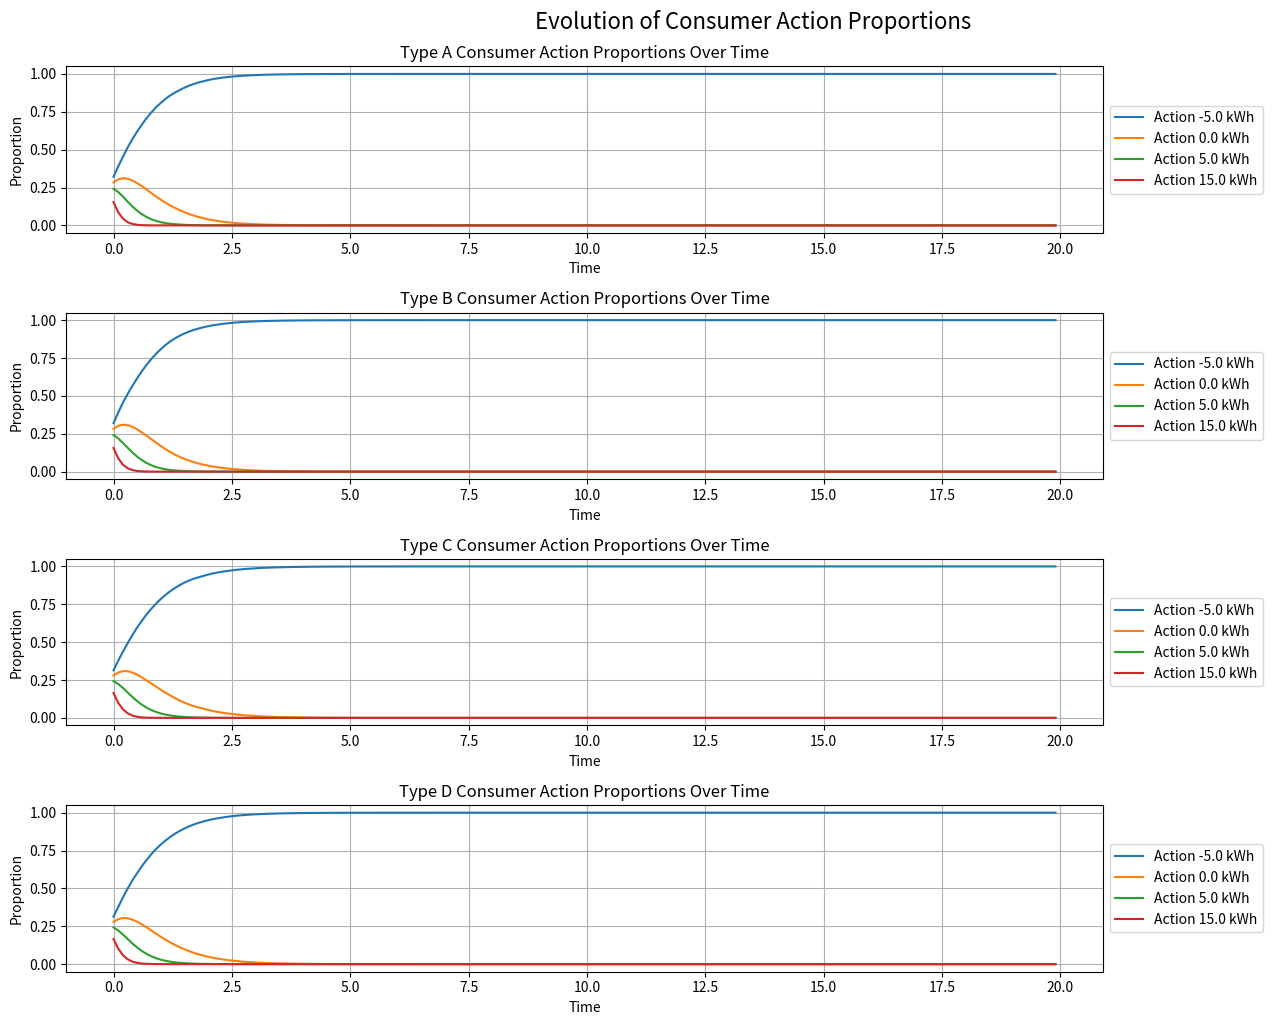
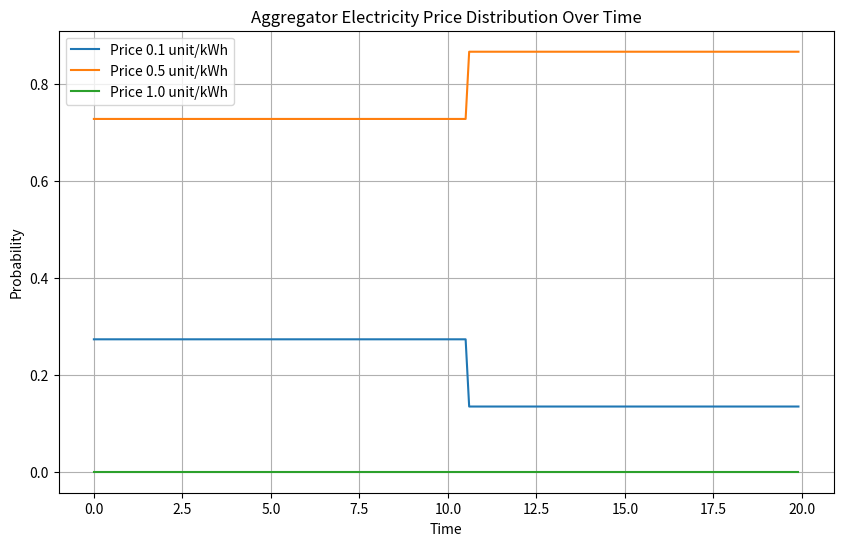
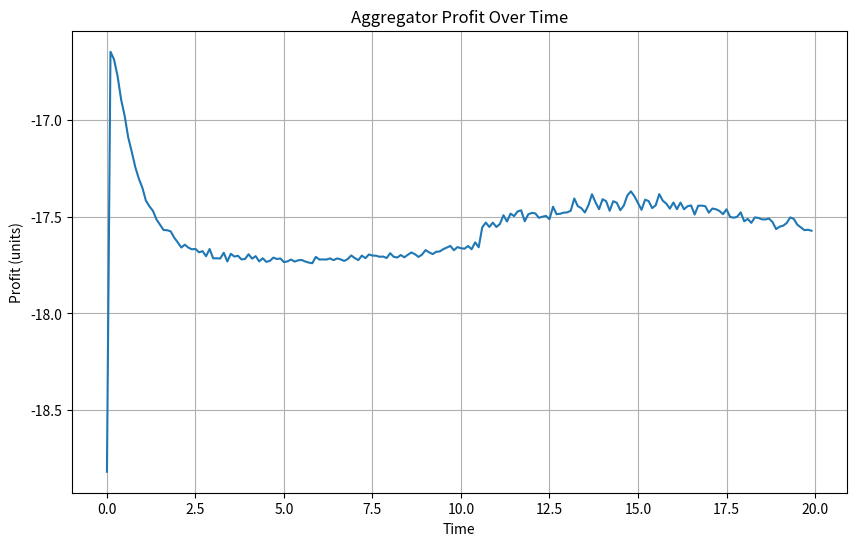
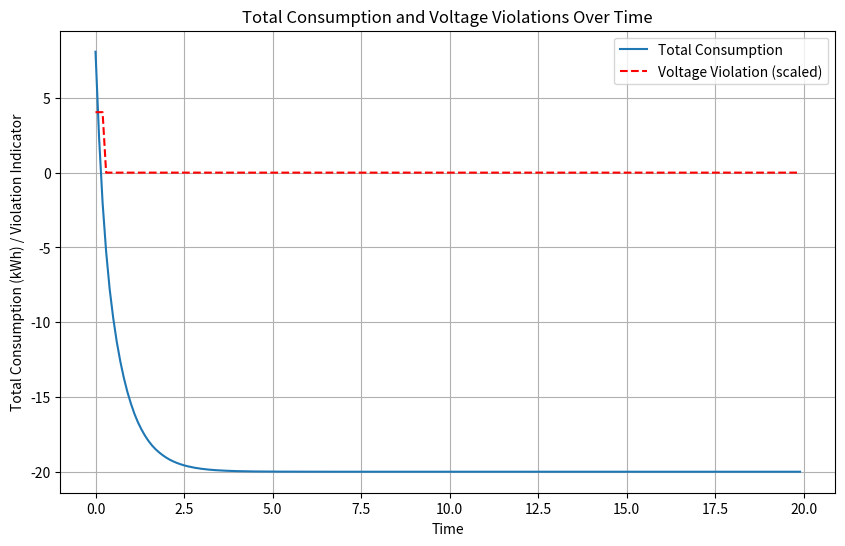

Reproduce these figures in Python, in order.
import numpy as np
import matplotlib.pyplot as plt
from scipy.optimize import minimize

# --- 1. Global Parameters and Constants ---
# Consumer action values (kWh) - Discretized for population game
# Represents selling energy, low consumption, medium consumption, high consumption
ACTION_VALUES = np.array([-5.0, 0.0, 5.0, 15.0]) 

# Price options for electricity (unit/kWh)
PRICE_OPTIONS = np.array([0.1, 0.5, 1.0])

# Simulation parameters
TIME_STEPS = 200  # Number of simulation steps
DT = 0.1          # Time step for replicator dynamics

# Aggregator parameters (from paper, simplified)
RHO_DA = 0.2      # Price of electricity paid by aggregator in day-ahead market
A_AGGREGATOR = 100 # Energy purchased by the aggregator in day-ahead market (kWh)
RHO_RT = 1.5      # Price of electricity paid by aggregator in real-time market (penalty for exceeding A_AGGREGATOR)
THETA_AGGREGATOR = 50 # Coefficient of grid awareness for the aggregator (penalty for voltage deviation)

# Simplified grid parameters
INITIAL_VOLTAGE_PU = 1.0 # Initial per-unit voltage
S_II_AVG = 0.005 # Average diagonal element of voltage sensitivity matrix (simplified)
# Note: For a detailed grid, S(i,i) would be specific to each node. Here, it's an average.

# Initial average previous action for voltage calculation (simplified)
PREV_TOTAL_CONSUMPTION_AVG = 50.0 # Placeholder for initial aggregate previous action

# Dynamic renewable generation parameters
# Amplitude controls the magnitude of seasonal variation while NOISE_STD adds
# random fluctuations to capture weather uncertainty.
R_DYNAMIC_AMPLITUDE = 0.3  # 30% seasonal variation
R_NOISE_STD = 0.1          # Standard deviation of multiplicative noise

# Aggregator risk aversion for price volatility
AGG_RISK_COEFF = 0.05


# --- 2. Consumer Model Functions (Prospect Theory) ---

def probability_weighting_function(p, alpha):
    """
    Implements Prelec's probability weighting function (Equation 2 from paper).
    Args:
        p (float): Objective probability.
        alpha (float): Coefficient of rationality (0 <= alpha <= 1).
    Returns:
        float: Subjective probability.
    """
    if p == 0: return 0.0
    if p == 1: return 1.0
    return np.exp(-(-np.log(p))**alpha)

def individual_payoff(a_i, rho, beta_i, R_i, gamma_i, v_i, S_ii, a_hat_i):
    """
    Calculates the payoff for an individual active consumer (Equation 3 from paper).
    Args:
        a_i (float): Action of the i-th active consumer (energy purchased/sold).
        rho (float): Price of electricity.
        beta_i (float): Comfort coefficient.
        R_i (float): Renewable generation available to the consumer.
        gamma_i (float): Coefficient of grid awareness.
        v_i (float): Distribution grid voltage at node i.
        S_ii (float): i-th diagonal element of the voltage sensitivity matrix.
        a_hat_i (float): Previous action of the i-th active consumer.
    Returns:
        float: Individual consumer's payoff.
    """
    # Ensure a_i + R_i + 1 > 0 for log
    comfort_term = beta_i * np.log(max(a_i + R_i + 1, 1e-9)) # Add small epsilon to avoid log(0)
    
    cost_term = rho * a_i
    
    # Voltage deviation term
    voltage_deviation = (v_i + S_ii * (a_hat_i - a_i) - 1)**2
    grid_awareness_term = gamma_i * voltage_deviation
    
    return comfort_term - cost_term - grid_awareness_term

def perceived_payoff(a_i, price_distribution, price_options, consumer_params):
    """
    Calculates the perceived payoff for an active consumer according to Prospect Theory (Equation 5).
    Args:
        a_i (float): Action of the consumer.
        price_distribution (np.array): Probability distribution over price_options.
        price_options (np.array): Possible electricity prices.
        consumer_params (dict): Dictionary with 'beta', 'gamma', 'alpha', 'R_i', 'v_i', 'S_ii', 'a_hat_i'.
    Returns:
        float: Perceived payoff.
    """
    total_perceived_payoff = 0.0
    for j, p_obj in enumerate(price_options):
        omega_p = probability_weighting_function(price_distribution[j], consumer_params['alpha'])
        
        # Calculate individual payoff for this price option
        u_i = individual_payoff(
            a_i, p_obj, consumer_params['beta'], consumer_params['R_i'],
            consumer_params['gamma'], consumer_params['v_i'], consumer_params['S_ii'],
            consumer_params['a_hat_i']
        )
        total_perceived_payoff += u_i * omega_p
    return total_perceived_payoff

# --- 3. Aggregator Model Functions ---

def calculate_voltage_deviation(total_current_consumption, S_ii_avg, initial_voltage_pu, prev_total_consumption):
    """
    Simplified model for calculating aggregate voltage deviation.
    This replaces the detailed grid simulation.
    Args:
        total_current_consumption (float): Sum of all consumer actions.
        S_ii_avg (float): Average voltage sensitivity.
        initial_voltage_pu (float): Reference voltage.
        prev_total_consumption (float): Total consumption in previous step.
    Returns:
        float: Absolute voltage deviation from 1 p.u.
    """
    # A simplified linear model: voltage changes based on deviation from previous total consumption
    # and an average sensitivity. The '1' in the paper's formula refers to 1 p.u.
    # We are calculating the deviation from 1 p.u.
    # Simplified: V_new = V_initial + S_avg * (delta_a)
    # Deviation = V_new - 1
    voltage_change = S_ii_avg * (total_current_consumption - prev_total_consumption)
    current_voltage = initial_voltage_pu + voltage_change
    return np.abs(current_voltage - 1.0)

def aggregator_profit_objective(price_probabilities, consumer_population_state, 
                                 aggregator_params, price_options, 
                                 S_ii_avg, initial_voltage_pu, prev_total_consumption):
    """
    Objective function for the aggregator's optimization.
    The aggregator wants to maximize its profit, so we return the negative profit for minimization.
    Args:
        price_probabilities (np.array): Current probability distribution over price_options.
        consumer_population_state (dict): Current state of the consumer population
                                         {'proportions': 2D array, 'consumer_types_params': list of dicts}.
        aggregator_params (dict): Aggregator's fixed parameters.
        price_options (np.array): Possible electricity prices.
        S_ii_avg (float): Average voltage sensitivity.
        initial_voltage_pu (float): Reference voltage.
        prev_total_consumption (float): Total consumption in previous step.
    Returns:
        float: Negative of the aggregator's profit.
    """
    current_proportions = consumer_population_state['proportions']
    consumer_types_params = consumer_population_state['consumer_types_params']
    
    # Calculate the average action of the entire population given the current price_probabilities
    # For each consumer type, we assume they pick the action that maximizes their perceived payoff
    # based on the aggregator's announced price_probabilities.
    # This is a simplification: in true replicator dynamics, the population *evolves* towards
    # better strategies, it doesn't instantly pick the best.
    # However, for the aggregator's optimization, it needs to predict consumer response.
    
    # To make this tractable, we'll assume consumers react to the 'perceived price of electricity' (P_hat)
    # as defined in the paper (Equation 14) when calculating their best response for the aggregator's objective.
    
    # Calculate perceived price P_hat for the current price_probabilities
    sum_rho_omega_p = 0.0
    sum_omega_p = 0.0
    for j, p_obj in enumerate(price_options):
        # Use an average alpha for P_hat calculation, or assume aggregator knows average rationality
        # For simplicity, let's use a fixed alpha (e.g., 0.7) for this P_hat calculation.
        # In a more complex model, aggregator might estimate average alpha.
        avg_alpha_for_phat = 0.7 
        omega_p = probability_weighting_function(price_probabilities[j], avg_alpha_for_phat)
        sum_rho_omega_p += p_obj * omega_p
        sum_omega_p += omega_p
    
    P_hat = sum_rho_omega_p / (sum_omega_p + 1e-9) if sum_omega_p > 1e-9 else 0.0

    # Calculate average consumer action based on P_hat for the aggregator's prediction
    # This is a simplification: the aggregator needs to predict the *aggregate* consumer action
    # that would result from its chosen price_probabilities.
    
    # A more robust way: for each consumer type and each action, calculate the payoff.
    # Then, the aggregator can assume consumers will shift towards actions with higher payoffs.
    # For this objective, let's assume the aggregator predicts the *average* action based on the current
    # population distribution and the perceived price.
    
    total_consumption_predicted = 0.0
    for type_idx, params in enumerate(consumer_types_params):
        # Calculate the best response action for this consumer type given the P_hat
        # This is a simplification for the aggregator's prediction.
        # The actual replicator dynamics will use the full perceived_payoff.
        
        # We need to re-derive the best response for the aggregator's prediction,
        # or use a simplified model for how total_consumption_predicted changes.
        
        # Let's simplify: the aggregator calculates the expected action based on the
        # current population distribution and the *expected value* of the price.
        expected_price = np.sum(price_probabilities * price_options)
        
        # This part is tricky. The paper's best response (Theorem 2) is complex.
        # For the aggregator's objective, we need a way to relate price_probabilities
        # to the resulting aggregate_action.
        
        # Let's use a simple linear relationship for aggregator's prediction:
        # Higher expected price -> lower consumption
        # This is a heuristic for the aggregator's internal model.
        # This is a major simplification from the paper's Theorem 2.
        
        # For the purpose of this population game, let's assume the aggregator's
        # prediction of total consumption is simply the sum of (proportion * action)
        # weighted by the current price probabilities.
        
        # A better way for the aggregator to predict:
        # It calculates the perceived payoff for each action for each consumer type.
        # Then, it assumes the population will shift towards actions with higher payoffs.
        # For the optimization, it needs a continuous function of price_probabilities.
        
        # Let's use a simpler approach for the aggregator's prediction of total_consumption:
        # It assumes that for a given price distribution, consumers will on average
        # choose actions that are 'optimal' given their type and the *expected* price.
        # This is still a simplification.
        
        predicted_actions_for_type = []
        for action_val in ACTION_VALUES:
            pp = perceived_payoff(action_val, price_probabilities, price_options, params)
            predicted_actions_for_type.append(pp)
        
        # Convert payoffs to probabilities (e.g., using softmax) to get a 'predicted distribution'
        # Then sum (predicted_prob * action_val)
        # FIX: Convert predicted_actions_for_type to a NumPy array
        predicted_actions_for_type_np = np.array(predicted_actions_for_type)
        predicted_probs_for_type = np.exp(predicted_actions_for_type_np / 10.0) # Scale for softmax
        predicted_probs_for_type /= np.sum(predicted_probs_for_type)
        
        total_consumption_predicted += np.sum(predicted_probs_for_type * ACTION_VALUES) * np.sum(current_proportions[type_idx])
        # The np.sum(current_proportions[type_idx]) is 1, so it's just the average action for the type.
        
    
    # Calculate revenue from consumers
    revenue = np.sum(price_probabilities * price_options) * total_consumption_predicted
    
    # Cost from day-ahead market
    cost_da = aggregator_params['RHO_DA'] * aggregator_params['A_AGGREGATOR']
    
    # Cost from real-time market (if total consumption exceeds day-ahead purchase)
    additional_energy_cost = max(0, total_consumption_predicted - aggregator_params['A_AGGREGATOR']) * aggregator_params['RHO_RT']
    
    # Voltage penalty
    voltage_deviation = calculate_voltage_deviation(
        total_consumption_predicted, S_II_AVG, initial_voltage_pu, prev_total_consumption
    )
    voltage_penalty = aggregator_params['THETA_AGGREGATOR'] * voltage_deviation**2

    # Risk aversion: penalize high variance in price distribution
    risk_penalty = aggregator_params.get('RISK_COEFF', 0.0) * np.var(price_probabilities)

    profit = revenue - cost_da - additional_energy_cost - voltage_penalty - risk_penalty
    
    return -profit # Minimize negative profit (maximize profit)


# --- 4. Simulation Class ---

class PopulationGameSimulation:
    def __init__(self, consumer_types_params, initial_proportions, action_values, price_options, aggregator_params):
        """
        Initializes the population game simulation.
        Args:
            consumer_types_params (list of dict): List of dictionaries, each defining a consumer type's
                                                 'beta', 'gamma', 'alpha', 'R_i', 'v_i', 'S_ii', 'a_hat_i'.
            initial_proportions (np.array): 2D array (num_consumer_types x num_actions)
                                            of initial proportions for each action within each type.
            action_values (np.array): Discrete action values.
            price_options (np.array): Possible electricity prices.
            aggregator_params (dict): Aggregator's fixed parameters.
        """
        self.consumer_types_params = consumer_types_params
        self.proportions = initial_proportions # Current proportions
        self.action_values = action_values
        self.price_options = price_options
        self.aggregator_params = aggregator_params
        
        self.num_consumer_types = len(consumer_types_params)
        self.num_actions = len(action_values)
        
        # Store historical data for plotting
        self.history_proportions = []
        self.history_price_distribution = []
        self.history_aggregator_profit = []
        self.history_total_consumption = []
        self.history_voltage_violations = []

        self.prev_total_consumption = PREV_TOTAL_CONSUMPTION_AVG # Initialize for first step

    def run_simulation(self, time_steps, dt):
        """
        Runs the population game simulation over specified time steps.
        Args:
            time_steps (int): Number of simulation steps.
            dt (float): Time step for replicator dynamics.
        """
        current_price_distribution = np.ones(len(self.price_options)) / len(self.price_options) # Initial uniform price distribution

        for t in range(time_steps):
            # Update renewable generation with seasonal pattern and noise
            for params in self.consumer_types_params:
                base_R = params.get('R_base', params['R_i'])
                seasonal = 1 + R_DYNAMIC_AMPLITUDE * np.sin(2 * np.pi * t / time_steps)
                noise = np.random.normal(1.0, R_NOISE_STD)
                params['R_i'] = max(base_R * seasonal * noise, 0.0)

            # --- Aggregator's Turn: Optimize Price Distribution ---
            # Define bounds for probabilities (0 to 1)
            bounds = [(0, 1)] * len(self.price_options)
            # Define constraint: sum of probabilities must be 1
            constraints = ({'type': 'eq', 'fun': lambda p: np.sum(p) - 1.0})

            # Initial guess for optimization (can be current_price_distribution)
            x0 = current_price_distribution

            # Pass current consumer population state to the objective function
            current_consumer_state = {
                'proportions': self.proportions,
                'consumer_types_params': self.consumer_types_params
            }

            # Perform optimization
            result = minimize(
                aggregator_profit_objective,
                x0,
                args=(current_consumer_state, self.aggregator_params, self.price_options, 
                      S_II_AVG, INITIAL_VOLTAGE_PU, self.prev_total_consumption),
                method='SLSQP', # Sequential Least Squares Programming
                bounds=bounds,
                constraints=constraints,
                options={'disp': False, 'ftol': 1e-6} # ftol for convergence tolerance
            )
            
            # Update aggregator's price distribution
            current_price_distribution = result.x
            # Ensure probabilities are non-negative and sum to 1 due to floating point errors
            current_price_distribution[current_price_distribution < 0] = 0
            current_price_distribution /= np.sum(current_price_distribution)

            # --- Consumers' Turn: Update Proportions via Replicator Dynamics ---
            new_proportions = np.copy(self.proportions)
            total_current_consumption = 0.0

            for type_idx in range(self.num_consumer_types):
                consumer_params = self.consumer_types_params[type_idx]
                current_type_proportions = self.proportions[type_idx]
                
                payoffs_for_actions = np.array([
                    perceived_payoff(action_val, current_price_distribution, self.price_options, consumer_params)
                    for action_val in self.action_values
                ])
                
                # Calculate average payoff for this consumer type
                avg_payoff_for_type = np.sum(current_type_proportions * payoffs_for_actions)
                
                # Apply replicator dynamics: x' = x (u - \bar{u}) dt
                # where u is payoff for the action and \bar{u} is the average payoff
                d_proportions = current_type_proportions * (payoffs_for_actions - avg_payoff_for_type) * dt
                new_proportions[type_idx] += d_proportions
                
                # Ensure proportions remain non-negative and sum to 1
                new_proportions[type_idx][new_proportions[type_idx] < 0] = 0
                sum_new_props = np.sum(new_proportions[type_idx])
                if sum_new_props > 0:
                    new_proportions[type_idx] /= sum_new_props
                else: # Avoid division by zero if all proportions become zero (unlikely but for robustness)
                    new_proportions[type_idx] = np.ones(self.num_actions) / self.num_actions # Reset to uniform if all vanish

                # Calculate total consumption for this type
                avg_action = np.sum(new_proportions[type_idx] * self.action_values)
                total_current_consumption += avg_action
                consumer_params['a_hat_i'] = avg_action

            self.proportions = new_proportions

            # --- Record Metrics ---
            self.history_proportions.append(np.copy(self.proportions))
            self.history_price_distribution.append(np.copy(current_price_distribution))
            self.history_total_consumption.append(total_current_consumption)

            # Calculate voltage deviation and violations for recording
            voltage_deviation = calculate_voltage_deviation(
                total_current_consumption, S_II_AVG, INITIAL_VOLTAGE_PU, self.prev_total_consumption
            )
            # A simple heuristic for voltage violations: if deviation is above a threshold
            voltage_violation_threshold = 0.02 # e.g., 2% deviation from 1 p.u.
            num_violations = 1 if voltage_deviation > voltage_violation_threshold else 0
            self.history_voltage_violations.append(num_violations)

            # Recalculate aggregator profit with the *actual* resulting consumption
            # (not the predicted one from optimization)
            agg_profit = -aggregator_profit_objective(
                current_price_distribution, current_consumer_state, self.aggregator_params, 
                self.price_options, S_II_AVG, INITIAL_VOLTAGE_PU, self.prev_total_consumption
            )
            self.history_aggregator_profit.append(agg_profit)

            self.prev_total_consumption = total_current_consumption # Update for next step

    def plot_results(self):
        """Plots the simulation results."""
        time_axis = np.arange(TIME_STEPS) * DT

        # Plot 1: Consumer Action Proportions
        plt.figure(figsize=(15, 10))
        for type_idx in range(self.num_consumer_types):
            plt.subplot(self.num_consumer_types, 1, type_idx + 1)
            type_label = f"Type {chr(65 + type_idx)}" # A, B, C, D
            
            # Extract proportions for this type over time
            type_proportions_history = np.array([h[type_idx] for h in self.history_proportions])
            
            for action_idx, action_val in enumerate(self.action_values):
                plt.plot(time_axis, type_proportions_history[:, action_idx], 
                         label=f'Action {action_val} kWh')
            
            plt.title(f'{type_label} Consumer Action Proportions Over Time')
            plt.xlabel('Time')
            plt.ylabel('Proportion')
            plt.legend(loc='center left', bbox_to_anchor=(1, 0.5))
            plt.grid(True)
        plt.tight_layout(rect=[0, 0, 0.85, 1]) # Adjust layout to make room for legend
        plt.suptitle('Evolution of Consumer Action Proportions', y=1.02, fontsize=16)
        plt.show()

        # Plot 2: Aggregator Price Distribution
        plt.figure(figsize=(10, 6))
        price_dist_history = np.array(self.history_price_distribution)
        for i, price_val in enumerate(self.price_options):
            plt.plot(time_axis, price_dist_history[:, i], label=f'Price {price_val} unit/kWh')
        plt.title('Aggregator Electricity Price Distribution Over Time')
        plt.xlabel('Time')
        plt.ylabel('Probability')
        plt.legend()
        plt.grid(True)
        plt.show()

        # Plot 3: Aggregator Profit
        plt.figure(figsize=(10, 6))
        plt.plot(time_axis, self.history_aggregator_profit, label='Aggregator Profit')
        plt.title('Aggregator Profit Over Time')
        plt.xlabel('Time')
        plt.ylabel('Profit (units)')
        plt.grid(True)
        plt.show()

        # Plot 4: Total Consumption and Voltage Violations
        plt.figure(figsize=(10, 6))
        plt.plot(time_axis, self.history_total_consumption, label='Total Consumption')
        # Overlay voltage violations (as a binary indicator)
        plt.plot(time_axis, np.array(self.history_voltage_violations) * max(self.history_total_consumption)/2, 
                 'r--', label='Voltage Violation (scaled)') # Scale for visibility
        plt.title('Total Consumption and Voltage Violations Over Time')
        plt.xlabel('Time')
        plt.ylabel('Total Consumption (kWh) / Violation Indicator')
        plt.legend()
        plt.grid(True)
        plt.show()


# --- 5. Main Execution ---
if __name__ == "__main__":
    # Define consumer types parameters (beta, gamma, alpha, R_i, v_i, S_ii, a_hat_i)
    # R_i, v_i, S_ii, a_hat_i are simplified to constants for all consumers in this aggregate model
    # In a more detailed model, these would vary per individual consumer or node.
    
    # Consumer types based on Table I from the paper, adapted for population game
    # Type A: Highly comfort-seeking and grid aware, rational
    # Type B: Comfort-seeking and grid aware, slightly less rational
    # Type C: Comfort-seeking and grid unaware, less rational
    # Type D: Low comfort-seeking and grid aware, very irrational
    
    consumer_types_params = [
        {'beta': 0.85, 'gamma': 1.0, 'alpha': 1.0, 'R_i': 10.0, 'R_base': 10.0, 'v_i': INITIAL_VOLTAGE_PU, 'S_ii': S_II_AVG, 'a_hat_i': 5.0}, # Type A
        {'beta': 0.75, 'gamma': 1.0, 'alpha': 0.9, 'R_i': 10.0, 'R_base': 10.0, 'v_i': INITIAL_VOLTAGE_PU, 'S_ii': S_II_AVG, 'a_hat_i': 5.0}, # Type B
        {'beta': 0.75, 'gamma': 0.0, 'alpha': 0.7, 'R_i': 10.0, 'R_base': 10.0, 'v_i': INITIAL_VOLTAGE_PU, 'S_ii': S_II_AVG, 'a_hat_i': 5.0}, # Type C
        {'beta': 0.40, 'gamma': 1.0, 'alpha': 0.5, 'R_i': 10.0, 'R_base': 10.0, 'v_i': INITIAL_VOLTAGE_PU, 'S_ii': S_II_AVG, 'a_hat_i': 5.0}, # Type D
    ]

    num_consumer_types = len(consumer_types_params)
    num_actions = len(ACTION_VALUES)

    # Initial proportions for each action within each consumer type
    # Start with a uniform distribution for all actions for all types
    initial_proportions = np.full((num_consumer_types, num_actions), 1.0 / num_actions)

    # Aggregator parameters dictionary
    aggregator_params = {
        'RHO_DA': RHO_DA,
        'A_AGGREGATOR': A_AGGREGATOR,
        'RHO_RT': RHO_RT,
        'THETA_AGGREGATOR': THETA_AGGREGATOR,
        'RISK_COEFF': AGG_RISK_COEFF
    }

    # Create and run the simulation
    print("Starting population game simulation...")
    sim = PopulationGameSimulation(
        consumer_types_params,
        initial_proportions,
        ACTION_VALUES,
        PRICE_OPTIONS,
        aggregator_params
    )
    sim.run_simulation(TIME_STEPS, DT)
    print("Simulation finished. Plotting results...")

    # Plot results
    sim.plot_results()
